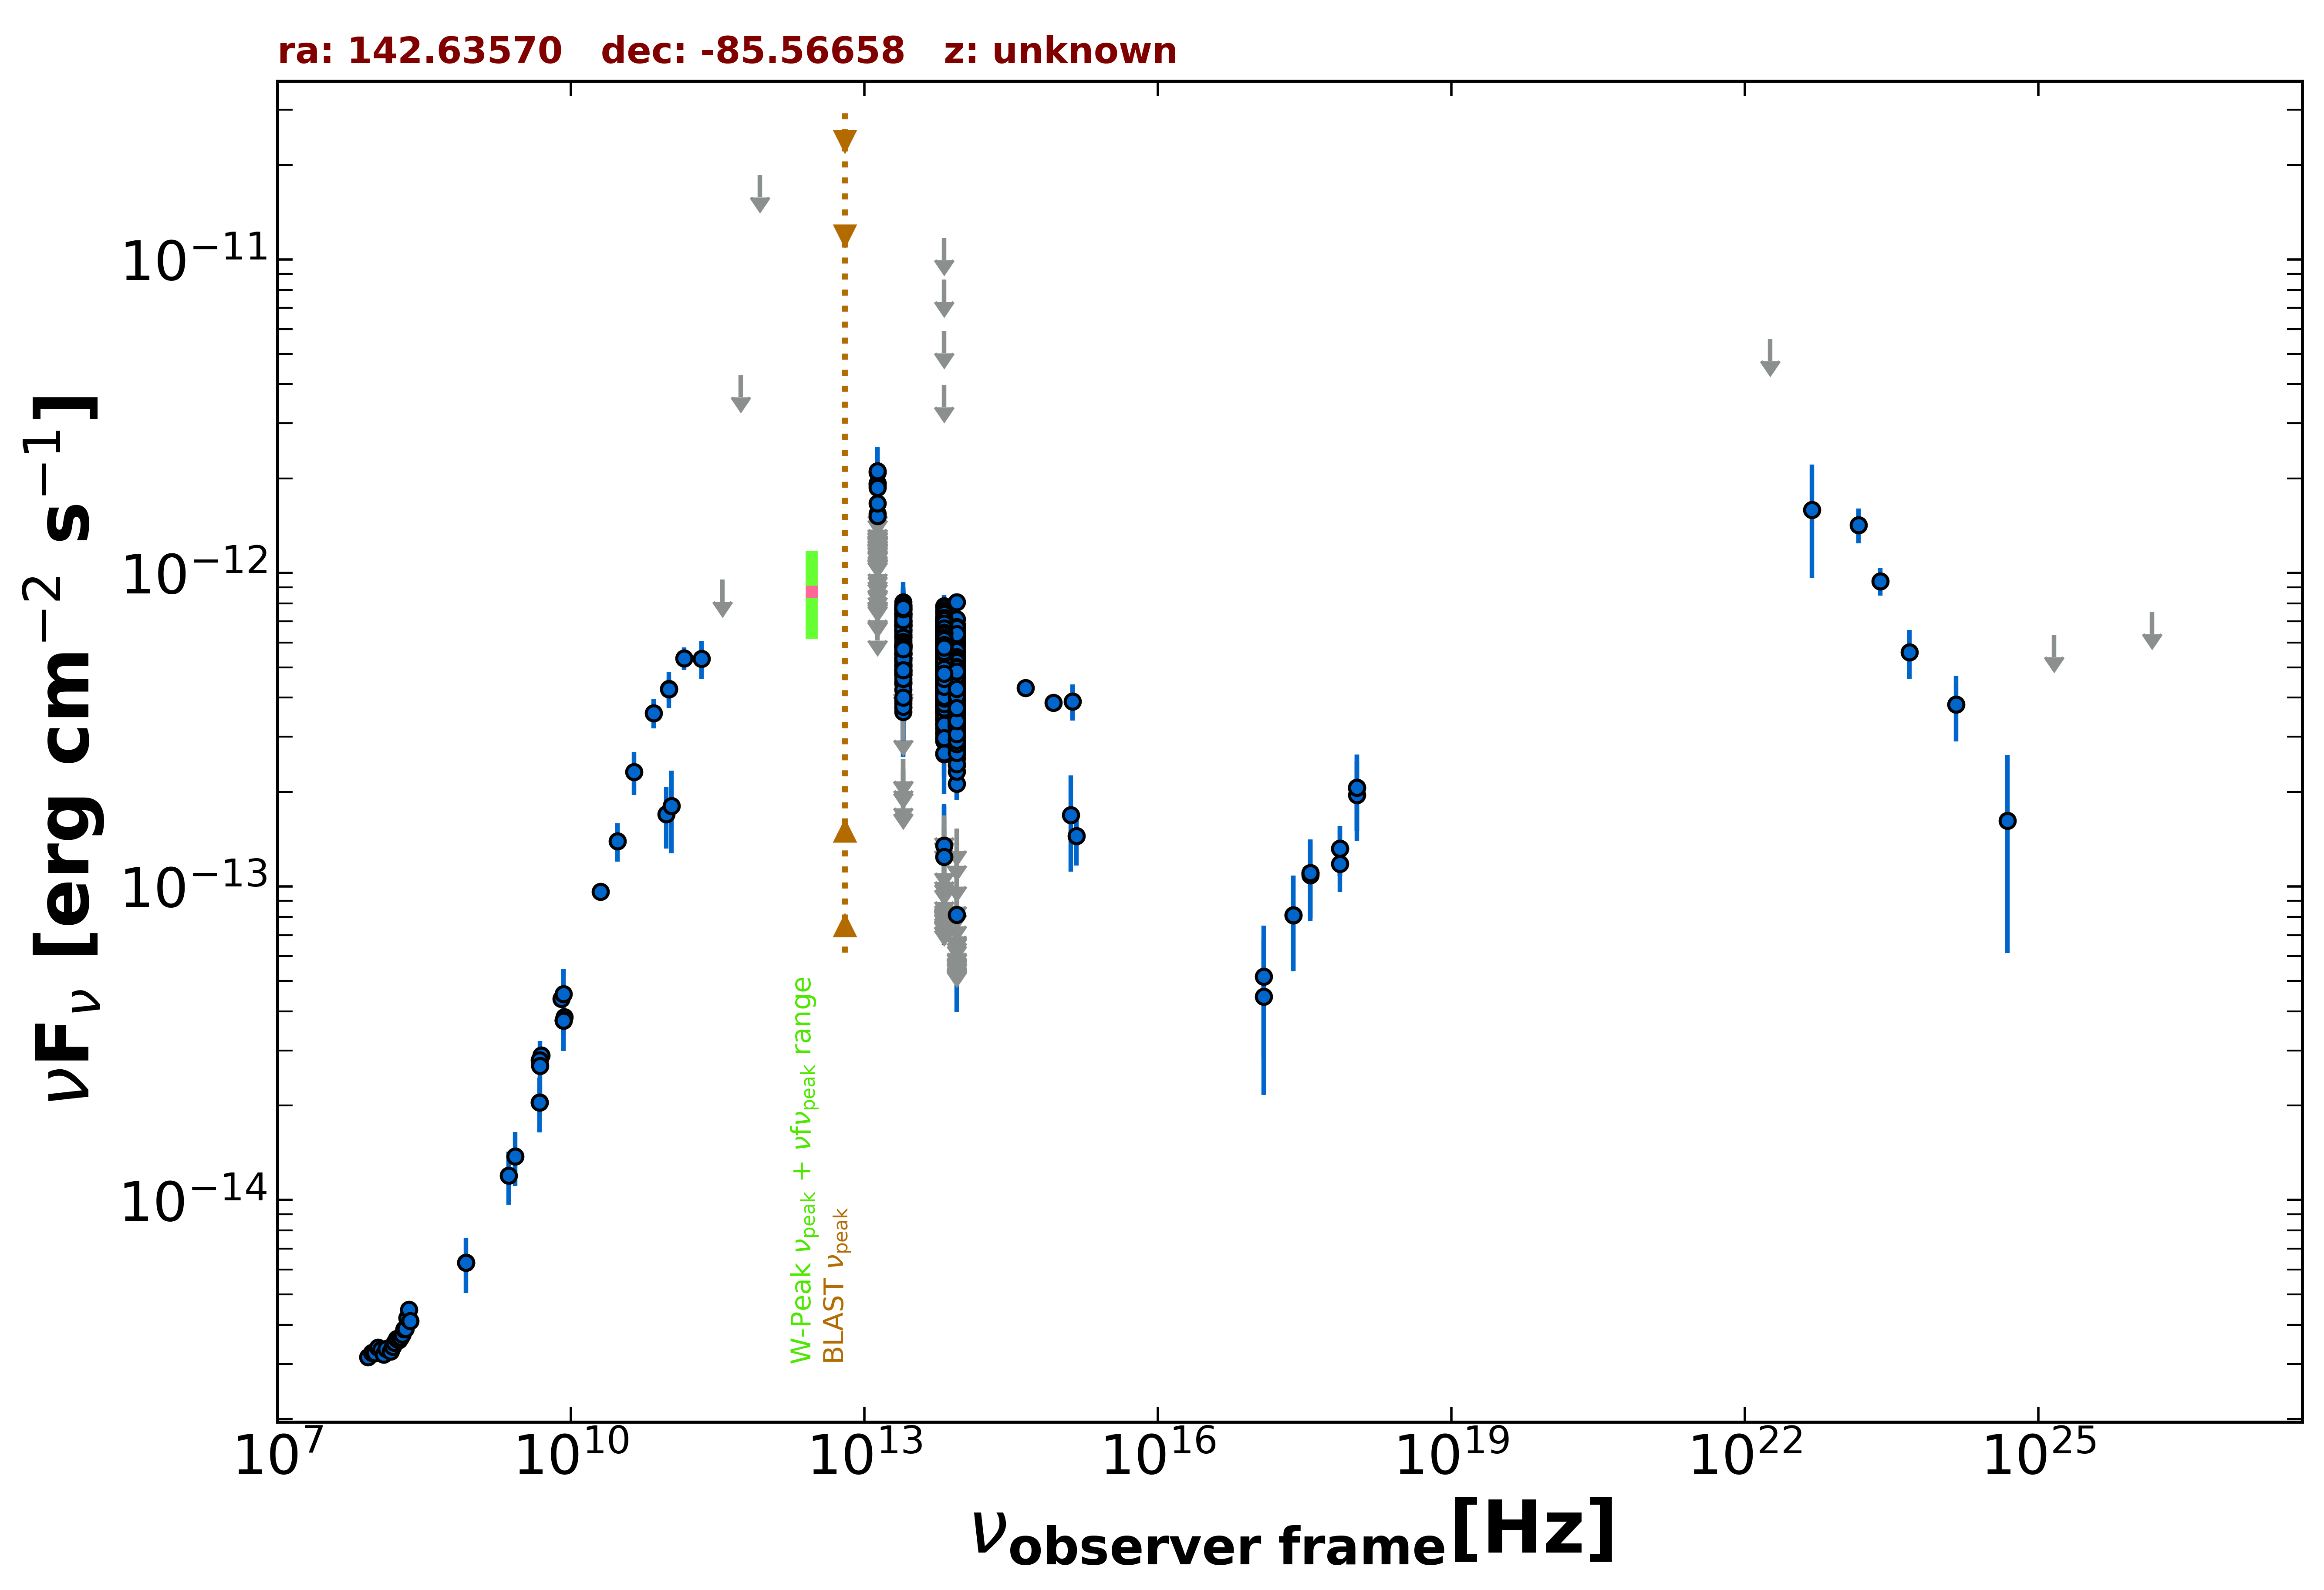

The file beside this chart, header and first rows:
freq., flux, err_flux, MJD_start, MJD_end, flag, catalog, reference
8.430e+08, 6.317e-15, 1.895e-16, 55000, 55000, , SUMSS, Manch et al. 2003  MNRAS  342  1117
2.418e+17, 8.094e-14, 2.725e-14, 55201, 55202, , 1OUSX, Giommi et al. in preparation
3.627e+17, 1.103e-13, 3.118e-14, 55201, 55202, , 1OUSX, Giommi et al. in preparation
7.253e+17, 1.321e-13, 2.400e-14, 55201, 55202, , 1OUSX, Giommi et al. in preparation
1.088e+18, 2.069e-13, 5.690e-14, 55201, 55202, , 1OUSX, Giommi et al. in preparation
7.253e+17, 1.180e-13, 2.206e-14, 55000, 55000, , 2SXPS, Evans et al. 2020  ApJS  247  54
1.209e+17, 4.458e-14, 2.296e-14, 55000, 55000, , 2SXPS, Evans et al. 2020  ApJS  247  54
3.627e+17, 1.088e-13, 3.106e-14, 55000, 55000, , 2SXPS, Evans et al. 2020  ApJS  247  54
1.088e+18, 1.956e-13, 5.550e-14, 55000, 55000, , 2SXPS, Evans et al. 2020  ApJS  247  54
5.000e+09, 2.890e-14, 1.450e-15, 55000, 55000, , AT20G, Murphy et al. 2010  MNRAS  402  2403
8.000e+09, 4.384e-14, 2.160e-15, 55000, 55000, , AT20G, Murphy et al. 2010  MNRAS  402  2403
2.000e+10, 9.620e-14, 4.600e-15, 55000, 55000, , AT20G, Murphy et al. 2010  MNRAS  402  2403
4.800e+09, 2.050e-14, 4.350e-16, 55000, 55000, , ATPMN, McConnell et al. 2012  MNRAS  422  1527
8.600e+09, 3.836e-14, 1.895e-15, 55000, 55000, , ATPMN, McConnell et al. 2012  MNRAS  422  1527
8.400e+09, 3.734e-14, 0.000e+00, 55000, 55000, , CRATES, Healey et al. 2007  ApJS  171  61
4.800e+09, 2.794e-14, 1.485e-15, 55000, 55000, , PMN, Griffith et al. 1993-1996  VizieR  VIII/…
9.435e+10, 1.698e-13, 3.775e-14, 56146, 56146, , ALMA, Bonato et al. 2019  MNRAS  485  1188
1.063e+11, 1.806e-13, 5.315e-14, 56146, 56146, , ALMA, Bonato et al. 2019  MNRAS  485  1188
1.000e+11, 4.266e-13, 5.550e-14, 55000, 55000, , PCCS2100, GHz The Planck Collaboration 2018  A&A  …
3.000e+10, 1.394e-13, 1.935e-14, 55000, 55000, , PCNT, The Planck Collaboration 2018  A&A  619 …
4.400e+10, 2.319e-13, 3.645e-14, 55000, 55000, , PCNT, The Planck Collaboration 2018  A&A  619 …
7.000e+10, 3.571e-13, 3.810e-14, 55000, 55000, , PCNT, The Planck Collaboration 2018  A&A  619 …
1.000e+11, 4.260e-13, 3.370e-14, 55000, 55000, , PCNT, The Planck Collaboration 2018  A&A  619 …
1.430e+11, 5.340e-13, 4.420e-14, 55000, 55000, , PCNT, The Planck Collaboration 2018  A&A  619 …
2.170e+11, 5.329e-13, 7.470e-14, 55000, 55000, , PCNT, The Planck Collaboration 2018  A&A  619 …
3.530e+11, 9.539e-13, 0.000e+00, 55000, 55000, UL, PCNT, The Planck Collaboration 2018  A&A  619 …
5.450e+11, 4.276e-12, 0.000e+00, 55000, 55000, UL, PCNT, The Planck Collaboration 2018  A&A  619 …
8.570e+11, 1.858e-11, 0.000e+00, 55000, 55000, UL, PCNT, The Planck Collaboration 2018  A&A  619 …
8.817e+13, 3.773e-13, 2.200e-15, 55000, 55000, , UNWISE, Schlafly et al. 2019  ApJS  240  30
6.517e+13, 4.859e-13, 3.250e-15, 55000, 55000, , UNWISE, Schlafly et al. 2019  ApJS  240  30
8.817e+13, 3.852e-13, 1.030e-14, 55000, 55000, , WISE, Wright et al. 2010  AJ  140  1868
6.517e+13, 5.061e-13, 1.215e-14, 55000, 55000, , WISE, Wright et al. 2010  AJ  140  1868
2.498e+13, 5.904e-13, 2.610e-14, 55000, 55000, , WISE, Wright et al. 2010  AJ  140  1868
1.363e+13, 9.655e-13, 1.040e-13, 55000, 55000, , WISE, Wright et al. 2010  AJ  140  1868
8.817e+13, 5.971e-13, 4.405e-14, 56911, 56911, , NEOWISE, Mainzer et al. 2014  ApJ  792  30
6.517e+13, 6.910e-13, 3.695e-14, 56911, 56911, , NEOWISE, Mainzer et al. 2014  ApJ  792  30
8.817e+13, 5.312e-13, 4.705e-14, 56912, 56912, , NEOWISE, Mainzer et al. 2014  ApJ  792  30
6.517e+13, 5.700e-13, 5.520e-14, 56912, 56912, , NEOWISE, Mainzer et al. 2014  ApJ  792  30
8.817e+13, 5.191e-13, 2.920e-14, 56911, 56911, , NEOWISE, Mainzer et al. 2014  ApJ  792  30
6.517e+13, 5.721e-13, 5.545e-14, 56911, 56911, , NEOWISE, Mainzer et al. 2014  ApJ  792  30
8.817e+13, 5.068e-13, 3.085e-14, 56912, 56912, , NEOWISE, Mainzer et al. 2014  ApJ  792  30
6.517e+13, 6.897e-13, 4.515e-14, 56912, 56912, , NEOWISE, Mainzer et al. 2014  ApJ  792  30
8.817e+13, 5.153e-13, 3.895e-14, 56911, 56911, , NEOWISE, Mainzer et al. 2014  ApJ  792  30
6.517e+13, 6.302e-13, 4.940e-14, 56911, 56911, , NEOWISE, Mainzer et al. 2014  ApJ  792  30
8.817e+13, 5.491e-13, 2.780e-14, 56911, 56911, , NEOWISE, Mainzer et al. 2014  ApJ  792  30
6.517e+13, 5.941e-13, 5.040e-14, 56911, 56911, , NEOWISE, Mainzer et al. 2014  ApJ  792  30
8.817e+13, 5.391e-13, 3.030e-14, 56911, 56911, , NEOWISE, Mainzer et al. 2014  ApJ  792  30
6.517e+13, 6.478e-13, 3.645e-14, 56911, 56911, , NEOWISE, Mainzer et al. 2014  ApJ  792  30
8.817e+13, 5.681e-13, 3.715e-14, 56911, 56911, , NEOWISE, Mainzer et al. 2014  ApJ  792  30
6.517e+13, 7.129e-13, 4.665e-14, 56911, 56911, , NEOWISE, Mainzer et al. 2014  ApJ  792  30
8.817e+13, 5.288e-13, 2.725e-14, 56912, 56912, , NEOWISE, Mainzer et al. 2014  ApJ  792  30
6.517e+13, 6.029e-13, 4.835e-14, 56912, 56912, , NEOWISE, Mainzer et al. 2014  ApJ  792  30
8.817e+13, 4.894e-13, 3.160e-14, 56911, 56911, , NEOWISE, Mainzer et al. 2014  ApJ  792  30
6.517e+13, 5.843e-13, 4.525e-14, 56911, 56911, , NEOWISE, Mainzer et al. 2014  ApJ  792  30
8.817e+13, 5.798e-13, 3.365e-14, 56911, 56911, , NEOWISE, Mainzer et al. 2014  ApJ  792  30
6.517e+13, 7.175e-13, 5.030e-14, 56911, 56911, , NEOWISE, Mainzer et al. 2014  ApJ  792  30
8.817e+13, 4.921e-13, 2.950e-14, 56911, 56911, , NEOWISE, Mainzer et al. 2014  ApJ  792  30
6.517e+13, 6.062e-13, 4.025e-14, 56911, 56911, , NEOWISE, Mainzer et al. 2014  ApJ  792  30
8.817e+13, 5.351e-13, 2.810e-14, 56911, 56911, , NEOWISE, Mainzer et al. 2014  ApJ  792  30
6.517e+13, 6.544e-13, 4.400e-14, 56911, 56911, , NEOWISE, Mainzer et al. 2014  ApJ  792  30
... 1,756 more rows
